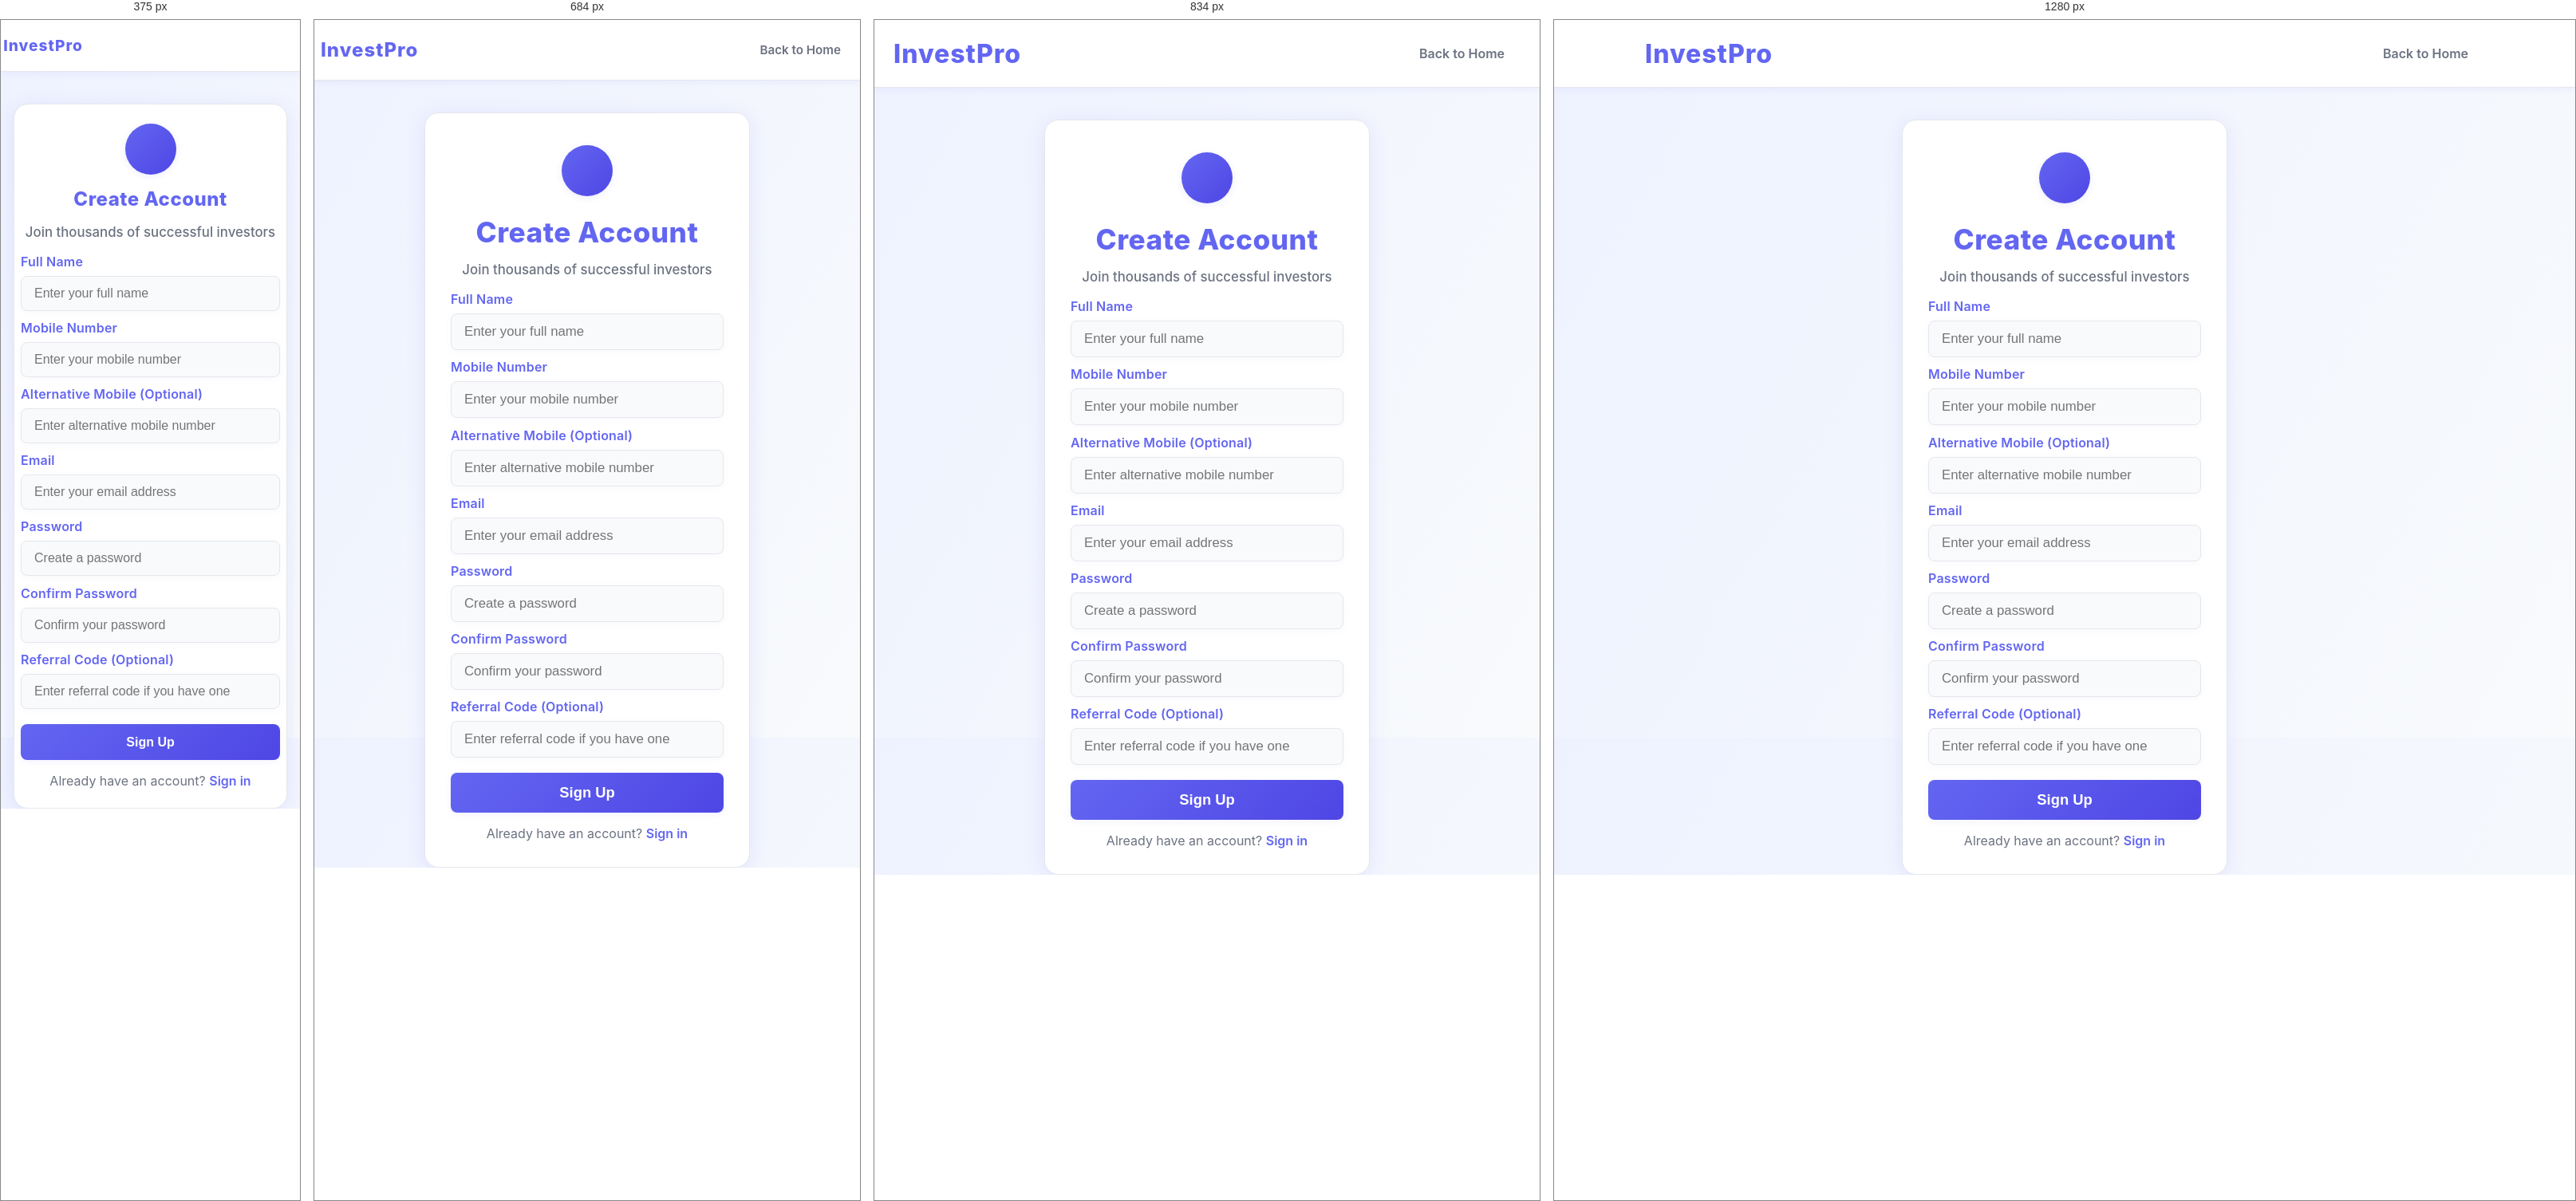
Rendered at 375 px, 684 px, 834 px and 1280 px, left to right.

<!-- file: signup.html -->
<!DOCTYPE html>
<html lang="en">
<head>
  <meta charset="UTF-8">
  <meta name="viewport" content="width=device-width, initial-scale=1.0">
  <title>Create Account - InvestPro</title>
  <link rel="stylesheet" href="/styles/global.css">
  <link rel="stylesheet" href="https://cdnjs.cloudflare.com/ajax/libs/font-awesome/6.4.0/css/all.min.css">
  <style>
    body {
      min-height: 100vh;
      margin: 0;
      background: linear-gradient(120deg, #eef2ff 0%, #f8fafc 100%);
      font-family: Inter, system-ui, Avenir, Helvetica, Arial, sans-serif;
      color: #1a202c;
      /* Remove flex alignment to prevent card from being hidden at top */
    }
    .auth-container {
      width: 100%;
      max-width: 440px;
      padding: 0 1rem;
      margin: 2.5rem auto 0 auto; /* Add top margin to ensure card is visible */
    }
    .simple-header {
      background: #fff;
      box-shadow: 0 2px 8px rgba(99,102,241,0.08);
      padding: 1.25rem 0;
      position: sticky;
      top: 0;
      z-index: 100;
      border-bottom: 1px solid #e5e7eb;
    }
    .header-container {
      max-width: 1100px;
      margin: 0 auto;
      padding: 0 1.5rem;
      display: flex;
      justify-content: space-between;
      align-items: center;
      position: relative;
    }
    .simple-header .logo {
      font-size: 2rem;
      font-weight: 800;
      color: #6366F1;
      text-decoration: none;
      letter-spacing: 1px;
    }
    .back-link {
      color: #6B7280;
      text-decoration: none;
      font-size: 1rem;
      font-weight: 600;
      transition: all 0.2s ease;
      display: flex;
      align-items: center;
      gap: 0.5rem;
      padding: 0.75rem 1.25rem;
      border-radius: 8px;
    }
    .back-link:hover {
      background: #EEF2FF;
      color: #6366F1;
    }
    .auth-card {
      background: #fff;
      border-radius: 18px;
      box-shadow: 0 4px 24px rgba(99,102,241,0.12);
      padding: 2.5rem 2rem 2rem 2rem;
      border: 1px solid #e5e7eb;
    }
    .auth-header {
      text-align: center;
      margin-bottom: 1rem;
    }
    .auth-title {
      font-size: 2.2rem;
      font-weight: 800;
      color: #6366F1;
      margin-bottom: 0.5rem;
      letter-spacing: 0.5px;
    }
    .auth-subtitle {
      color: #6B7280;
      font-size: 1.05rem;
      font-weight: 500;
    }
    .auth-link {
      text-align: center;
      margin-top: 1rem;
      color: #6B7280;
      font-size: 1rem;
    }
    .auth-link a {
      color: #6366F1;
      text-decoration: none;
      font-weight: 600;
      transition: color 0.2s;
    }
    .auth-link a:hover {
      color: #4F46E5;
      text-decoration: underline;
    }
    .error-message {
      background: #FEE2E2;
      border: 1px solid #FCA5A5;
      color: #9F1239;
      padding: 0.75rem;
      border-radius: 8px;
      margin-bottom: 1rem;
      font-size: 0.95rem;
      display: none;
    }
    .success-message {
      background: #D1FAE5;
      border: 1px solid #10B981;
      color: #065F46;
      padding: 0.75rem;
      border-radius: 8px;
      margin-bottom: 1rem;
      font-size: 0.95rem;
      display: none;
    }
    .input-group {
      margin-bottom: 0.7rem;
      display: flex;
      flex-direction: column;
    }
    .input-label {
      font-size: 1rem;
      font-weight: 600;
      color: #6366F1;
      margin-bottom: 0.5rem;
      letter-spacing: 0.2px;
    }
    .input-field {
      padding: 0.75rem 1rem;
      border-radius: 8px;
      border: 1px solid #e5e7eb;
      font-size: 1.05rem;
      background: #f8fafc;
      color: #1a202c;
      transition: border-color 0.2s, box-shadow 0.2s;
      outline: none;
      box-shadow: 0 2px 8px rgba(99,102,241,0.04);
    }
    .input-field:focus {
      border-color: #6366F1;
      box-shadow: 0 2px 12px rgba(99,102,241,0.10);
    }
    .btn {
      display: inline-block;
      width: 100%;
      padding: 0.85rem 0;
      font-size: 1.15rem;
      font-weight: 700;
      border-radius: 8px;
      border: none;
      cursor: pointer;
      background: linear-gradient(135deg,#6366F1,#4F46E5);
      color: #fff;
      box-shadow: 0 2px 8px rgba(99,102,241,0.08);
      margin-top: 0.5rem;
      transition: background 0.2s, box-shadow 0.2s;
    }
    .btn:hover {
      background: linear-gradient(135deg,#4F46E5,#6366F1);
      box-shadow: 0 4px 16px rgba(99,102,241,0.15);
    }
    .logo-circle {
      width: 64px;
      height: 64px;
      background: linear-gradient(135deg,#6366F1,#4F46E5);
      border-radius: 50%;
      display: flex;
      align-items: center;
      justify-content: center;
      margin: 0 auto 0.5rem auto;
      color: #fff;
      font-size: 2rem;
      box-shadow: 0 2px 8px rgba(99,102,241,0.12);
    }
    .animate-card {
      animation: fadeInUp 0.8s cubic-bezier(.23,1.01,.32,1) 0.1s both;
    }
    @keyframes fadeInUp {
      0% { opacity: 0; transform: translateY(40px); }
      100% { opacity: 1; transform: translateY(0); }
    }
    .illustration {
      text-align: center;
      margin-bottom: 0.2rem;
    }
    @media (max-width: 768px) {
      .header-container { padding: 0 0.5rem; }
      .simple-header .logo { font-size: 1.5rem; }
      .back-link { font-size: 0.95rem; padding: 0.5rem 1rem; }
    }
    @media (max-width: 480px) {
      .header-container { padding: 0 0.2rem; }
      .simple-header .logo { font-size: 1.2rem; }
      .back-link { font-size: 0.9rem; padding: 0.5rem 0.75rem; }
      .back-link span { display: none; }
    }
    @media (max-width: 600px) {
      .auth-card {
        padding: 1.5rem 0.5rem;
      }
      .auth-title {
        font-size: 1.5rem;
      }
      .input-field {
        font-size: 1rem;
      }
      .btn {
        font-size: 1rem;
      }
    }
  </style>
</head>
<body>
  <header class="simple-header">
    <div class="header-container">
      <a href="/" class="logo">InvestPro</a>
      <a href="/" class="back-link">
        <i class="fas fa-arrow-left"></i>
        <span>Back to Home</span>
      </a>
    </div>
  </header>
  <div class="auth-container">
    <div class="auth-card animate-card">
      <div class="auth-header">
        <div class="logo-circle">
          <i class="fas fa-user-plus"></i>
        </div>
        <h1 class="auth-title">Create Account</h1>
        <p class="auth-subtitle">Join thousands of successful investors</p>
      </div>
      <div id="errorMessage" class="error-message"></div>
      <div id="successMessage" class="success-message"></div>
      <form id="signupForm">
        <div class="input-group">
          <label class="input-label" for="fullName">Full Name</label>
          <input
            type="text"
            id="fullName"
            name="fullName"
            class="input-field"
            placeholder="Enter your full name"
            required
          >
        </div>

        <div class="input-group">
          <label class="input-label" for="mobile">Mobile Number</label>
          <input
            type="tel"
            id="mobile"
            name="mobile"
            class="input-field"
            placeholder="Enter your mobile number"
            required
          >
        </div>

        <div class="input-group">
          <label class="input-label" for="altMobile">Alternative Mobile (Optional)</label>
          <input
            type="tel"
            id="altMobile"
            name="altMobile"
            class="input-field"
            placeholder="Enter alternative mobile number"
          >
        </div>

        <div class="input-group">
          <label class="input-label" for="email">Email</label>
          <input
            type="email"
            id="email"
            name="email"
            class="input-field"
            placeholder="Enter your email address"
            required
          >
        </div>

        <div class="input-group">
          <label class="input-label" for="password">Password</label>
          <input
            type="password"
            id="password"
            name="password"
            class="input-field"
            placeholder="Create a password"
            required
          >
        </div>

        <div class="input-group">
          <label class="input-label" for="confirmPassword">Confirm Password</label>
          <input
            type="password"
            id="confirmPassword"
            name="confirmPassword"
            class="input-field"
            placeholder="Confirm your password"
            required
          >
        </div>

        <div class="input-group">
          <label class="input-label" for="referralCode">Referral Code (Optional)</label>
          <input
            type="text"
            id="referralCode"
            name="referralCode"
            class="input-field"
            placeholder="Enter referral code if you have one"
          >
        </div>

        <button type="submit" class="btn btn-primary btn-full btn-lg">Sign Up</button>
      </form>

      <div class="auth-link">
        Already have an account? <a href="/signin.html">Sign in</a>
      </div>
    </div>
  </div>

  <script type="module" src="/js/signup.js"></script>
</body>
</html>


/* @media block from global.css */
@media (max-width: 900px) { .grid-4 { grid-template-columns: repeat(2, 1fr); } }